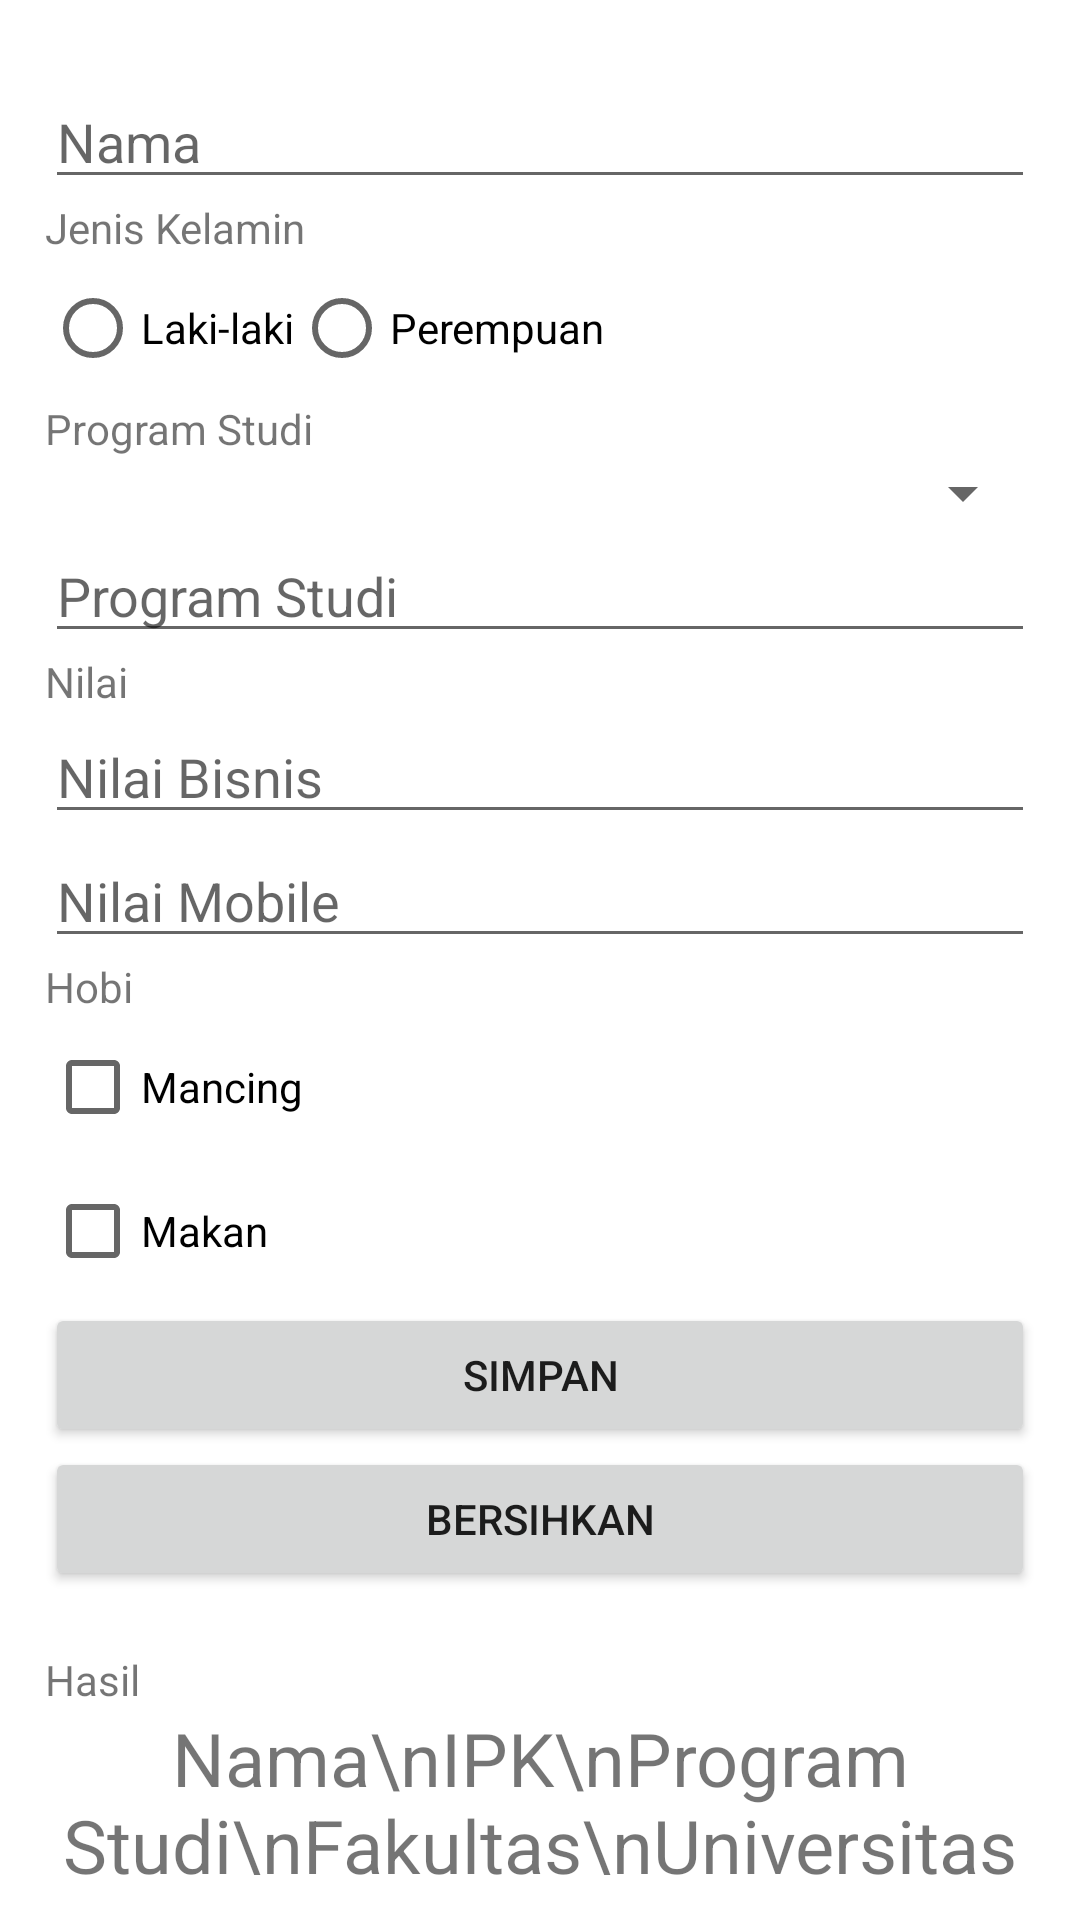

This screen was rendered from an Android layout file. Write that file and the resources it references.
<!-- AndroidManifest.xml: application theme Theme.AplikasiKedua -->
<!-- res/layout/activity_profile.xml -->
<?xml version="1.0" encoding="utf-8"?>
<androidx.constraintlayout.widget.ConstraintLayout xmlns:android="http://schemas.android.com/apk/res/android"
    xmlns:app="http://schemas.android.com/apk/res-auto"
    xmlns:tools="http://schemas.android.com/tools"
    android:id="@+id/main"
    android:layout_width="match_parent"
    android:layout_height="match_parent"
    tools:context=".ProfileActivity">

    <LinearLayout
        android:layout_width="match_parent"
        android:layout_height="match_parent"
        android:orientation="vertical"
        android:paddingLeft="15dp"
        android:paddingTop="25dp"
        android:paddingRight="15dp"
        android:paddingBottom="15dp"
        tools:layout_editor_absoluteX="1dp"
        tools:layout_editor_absoluteY="1dp">

        <EditText
            android:id="@+id/edtNama"
            android:layout_width="match_parent"
            android:layout_height="wrap_content"
            android:ems="10"
            android:hint="Nama"
            android:inputType="text" />

        <TextView
            android:id="@+id/textView21"
            android:layout_width="match_parent"
            android:layout_height="wrap_content"
            android:text="Jenis Kelamin" />

        <RadioGroup
            android:id="@+id/rdgJenisKelamin"
            android:layout_width="match_parent"
            android:layout_height="wrap_content"
            android:orientation="horizontal">

            <RadioButton
                android:id="@+id/rdbLaki"
                android:layout_width="wrap_content"
                android:layout_height="wrap_content"
                android:text="Laki-laki" />

            <RadioButton
                android:id="@+id/rdbPerempuan"
                android:layout_width="wrap_content"
                android:layout_height="wrap_content"
                android:text="Perempuan" />
        </RadioGroup>

        <TextView
            android:id="@+id/textView22"
            android:layout_width="match_parent"
            android:layout_height="wrap_content"
            android:text="Program Studi" />

        <Spinner
            android:id="@+id/sprProdi"
            android:layout_width="match_parent"
            android:layout_height="wrap_content" />

        <EditText
            android:id="@+id/edtProdi"
            android:layout_width="match_parent"
            android:layout_height="wrap_content"
            android:ems="10"
            android:hint="Program Studi"
            android:inputType="text" />

        <TextView
            android:id="@+id/textView2"
            android:layout_width="match_parent"
            android:layout_height="wrap_content"
            android:text="Nilai" />

        <EditText
            android:id="@+id/edtBisnis"
            android:layout_width="match_parent"
            android:layout_height="wrap_content"
            android:ems="10"
            android:inputType="number"
            android:hint="Nilai Bisnis"/>

        <EditText
            android:id="@+id/edtMobile"
            android:layout_width="match_parent"
            android:layout_height="wrap_content"
            android:ems="10"
            android:inputType="number"
            android:hint="Nilai Mobile"/>

        <TextView
            android:id="@+id/textView01"
            android:layout_width="match_parent"
            android:layout_height="wrap_content"
            android:text="Hobi" />

        <CheckBox
            android:id="@+id/chbMancing"
            android:layout_width="match_parent"
            android:layout_height="wrap_content"
            android:text="Mancing" />

        <CheckBox
            android:id="@+id/chbMakan"
            android:layout_width="match_parent"
            android:layout_height="wrap_content"
            android:text="Makan" />

        <Button
            android:id="@+id/btnSimpan"
            android:layout_width="match_parent"
            android:layout_height="wrap_content"
            android:text="simpan" />

        <Button
            android:id="@+id/btnBersihkan"
            android:layout_width="match_parent"
            android:layout_height="wrap_content"
            android:text="bersihkan" />

        <TextView
            android:id="@+id/textView"
            android:layout_width="match_parent"
            android:layout_height="wrap_content"
            android:layout_marginTop="20dp"
            android:text="Hasil" />

        <TextView
            android:id="@+id/txvHasil"
            android:layout_width="match_parent"
            android:layout_height="wrap_content"
            android:text="Nama\nIPK\nProgram Studi\nFakultas\nUniversitas Pelita Harapan"
            android:textAlignment="center"
            android:textSize="12pt" />

    </LinearLayout>
</androidx.constraintlayout.widget.ConstraintLayout>
<!-- resources referenced by this layout -->
<resources>
  <style name="Theme.AplikasiKedua" parent="Theme.MaterialComponents.DayNight.DarkActionBar">
          <item name="colorPrimary">#a0b85a</item>
          <item name="colorPrimaryVariant">@color/purple_700</item>
          <item name="colorOnPrimary">@color/black</item>
          <item name="colorSecondary">@color/teal_200</item>
          <item name="colorSecondaryVariant">@color/teal_200</item>
          <item name="colorOnSecondary">@color/black</item>
          <item name="android:statusBarColor" tools:targetApi="l">?attr/colorPrimaryVariant</item>
      </style>
  <!-- not gathered from this repository: default colours our renderer supplied (Android Studio template values) -->
  <color name="purple_700">#FF3700B3</color>
  <color name="teal_200">#FF03DAC5</color>
  <color name="black">#FF000000</color>
</resources>
